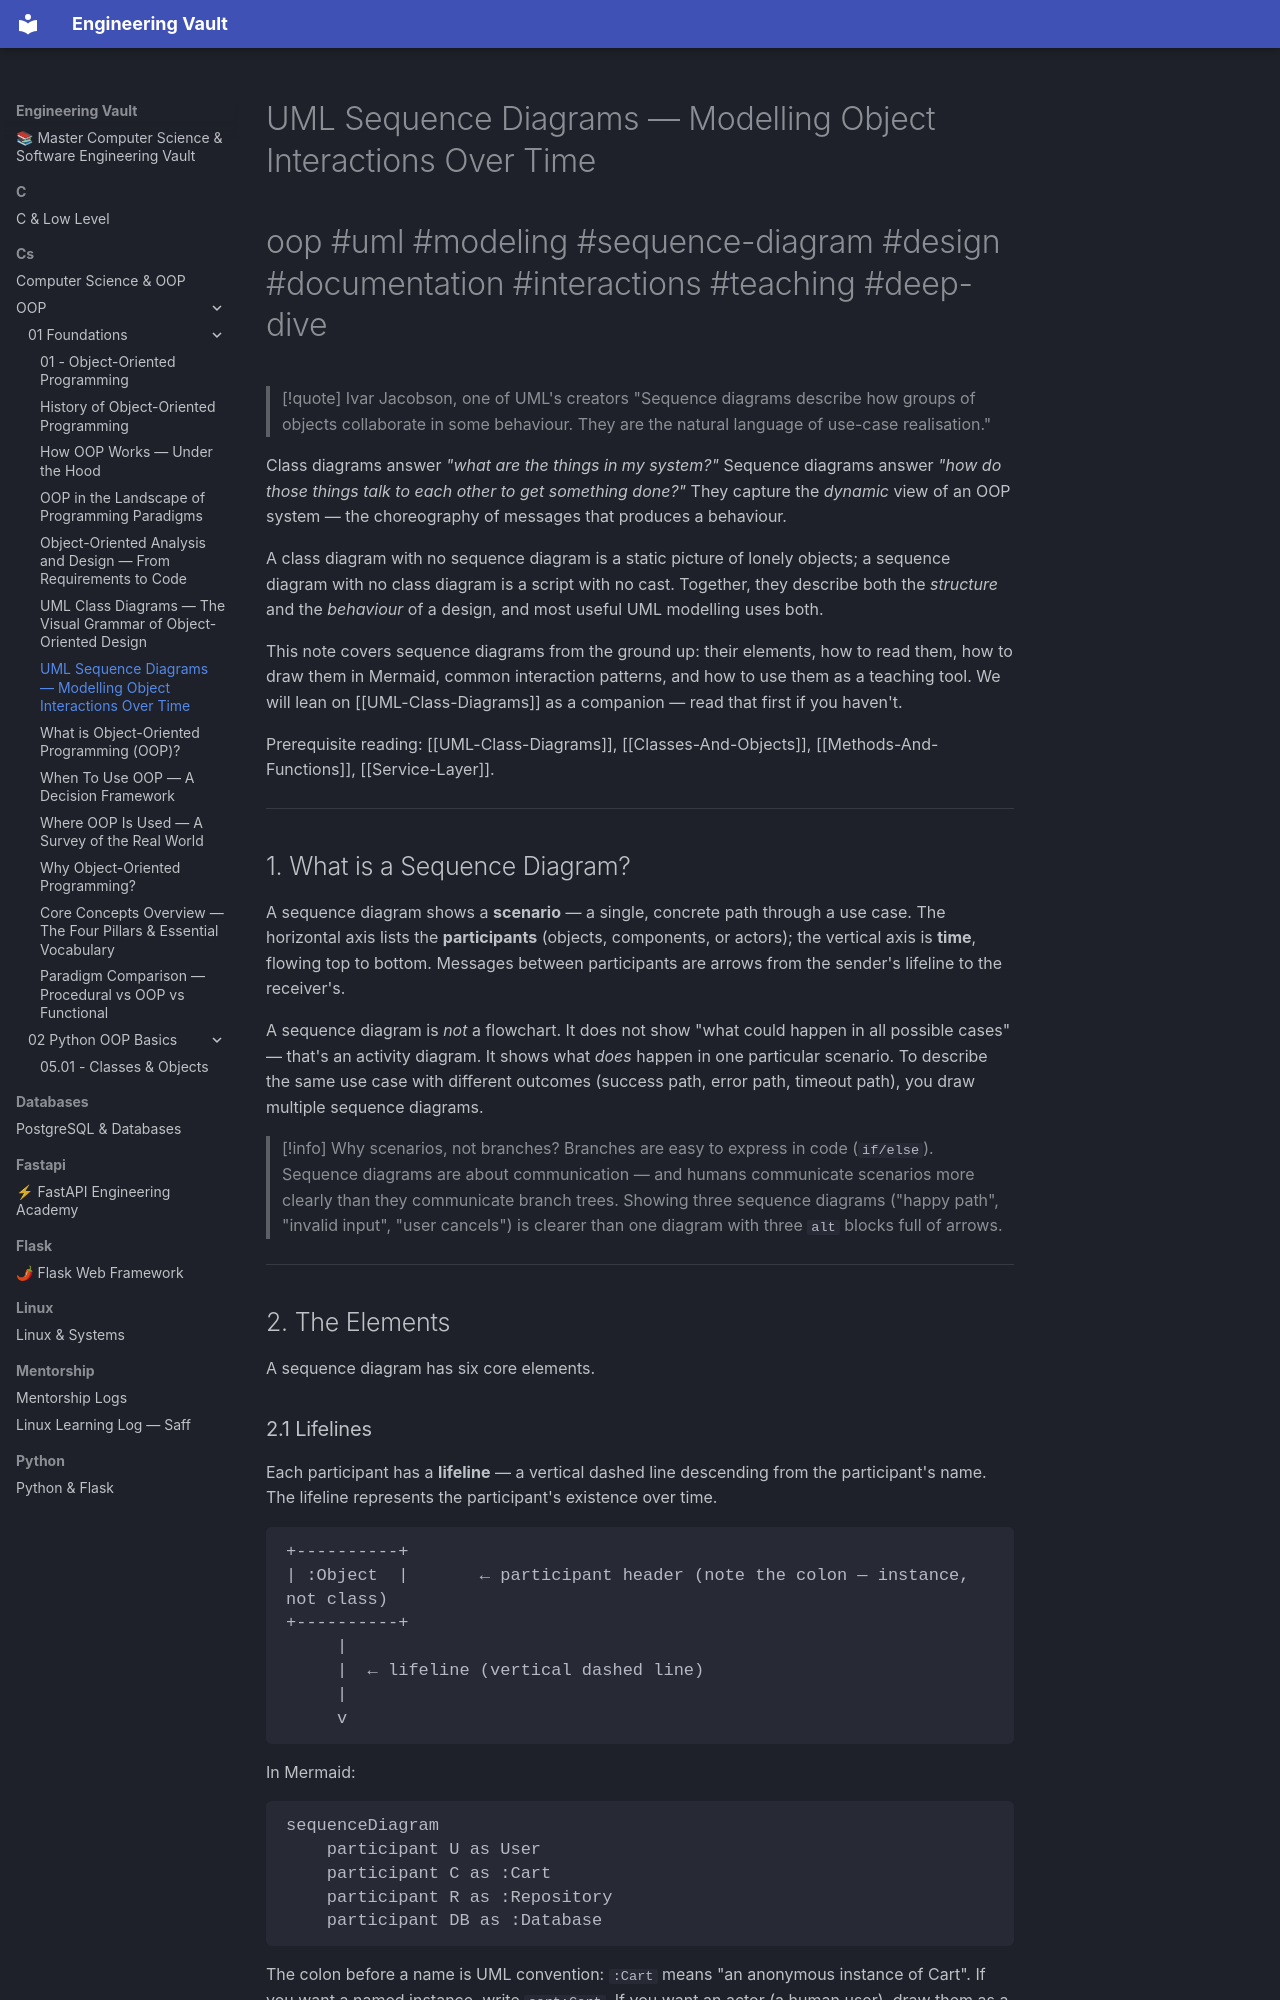

repository: Saff9/engineering-vault · page: cs/OOP/01-Foundations/UML-Sequence-Diagrams/index.html · generator: mkdocs

---
title: UML Sequence Diagrams — Modelling Object Interactions Over Time
tags:
  - oop
  - uml
  - modeling
  - sequence-diagram
  - design
  - documentation
  - interactions
  - teaching
  - deep-dive
aliases:
  - UML Sequence Diagram
  - Sequence Diagram
related:
  - "[[UML-Class-Diagrams]]"
  - "[[Object-Oriented-Analysis-And-Design]]"
  - "[[Service-Layer]]"
  - "[[CQRS-Pattern]]"
  - "[[Event-Sourcing]]"
  - "[[Repository-Pattern]]"
created: 2025-01-15
updated: 2025-01-15
---

# UML Sequence Diagrams — Modelling Object Interactions Over Time

#oop #uml #modeling #sequence-diagram #design #documentation #interactions #teaching #deep-dive

> [!quote] Ivar Jacobson, one of UML's creators
> "Sequence diagrams describe how groups of objects collaborate in some behaviour. They are the natural language of use-case realisation."

Class diagrams answer *"what are the things in my system?"* Sequence diagrams answer *"how do those things talk to each other to get something done?"* They capture the *dynamic* view of an OOP system — the choreography of messages that produces a behaviour.

A class diagram with no sequence diagram is a static picture of lonely objects; a sequence diagram with no class diagram is a script with no cast. Together, they describe both the *structure* and the *behaviour* of a design, and most useful UML modelling uses both.

This note covers sequence diagrams from the ground up: their elements, how to read them, how to draw them in Mermaid, common interaction patterns, and how to use them as a teaching tool. We will lean on [[UML-Class-Diagrams]] as a companion — read that first if you haven't.

Prerequisite reading: [[UML-Class-Diagrams]], [[Classes-And-Objects]], [[Methods-And-Functions]], [[Service-Layer]].

---
